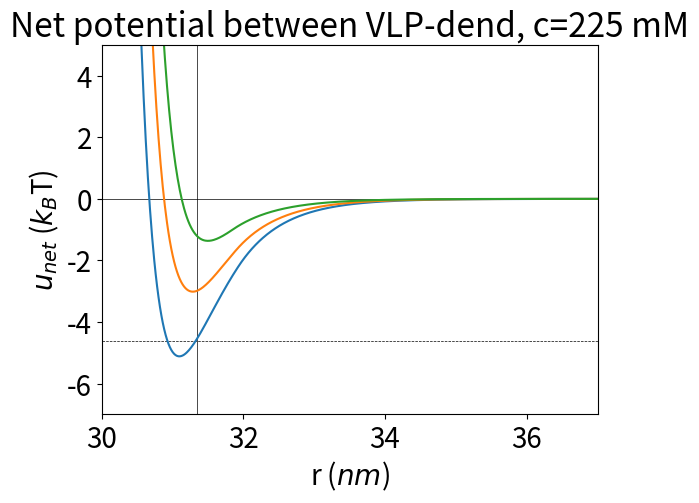

This chart was generated by the following Python code:
"""
Created on Mon Oct 24 13:51:15 2022
@author: cfaccini
writes lammps script for specific Qv, qd, sigmahc and c
"""
import numpy as np
import math
from matplotlib import pyplot as plt 

#=====================================================
def yukawa(r, q1, q2, kappa, d1, d2):
    lb = 0.714 #Bjerrum length, in nm
    aux1 = (q1/(1+kappa*(d1/2)))*np.exp(kappa*(d1/2))
    aux2 = (q2/(1+kappa*(d2/2)))*np.exp(kappa*(d2/2))
    ue = (1/r)*aux1*aux2*lb*np.exp(-kappa*r)    
    return ue
  
#lj1 is the modified LJ potential:    
def lj1(r, sigmahc, d1, d2):
    rmaxlj = sigmahc*(2**(1/6))  #lj cutoff without delta
    delta = (d1+d2)/2 - sigmahc
    rcut = rmaxlj + delta    
    aux = sigmahc/(r - delta)
    ulj = 1+ 4*(pow(aux, 12) - pow(aux, 6))
    # ulj = 4*(pow(aux, 12) - pow(aux, 6))
    ulj[r<delta] = math.inf         #this is just because for r<delta, ulj = infty
    ulj[r>rcut] = 0.    
    uljcut = ulj[r==rcut]    
    return ulj, rcut, uljcut

#lj2 is the unmodified LJ potential:
def lj2(r, d1, d2):
    sigma = (d1+d2)/2
    rmaxlj = sigma*(2**(1/6))  #lj cutoff without delta
    rcut = rmaxlj    
    aux = sigma/r
    ulj = 1 + 4*(pow(aux, 12) - pow(aux, 6))
    # ulj = 4*(pow(aux, 12) - pow(aux, 6))
    # ulj[r<delta] = math.inf         #this is just because for r<delta, ulj = infty
    ulj[r>rcut] = 0.    
    uljcut = ulj[r==rcut]    
    return ulj, rcut, uljcut

r = np.linspace(0.001, 100, 10000)  #r is in nanometers

#=====================================================

#number of steps:
steps = 1e8

#charges in e:
Q1 = -1500     #charge of VLP1 usually the highest-charge
Q2 = -1080      #charge of VLP2
Q3 = -600        #charge of VLP3
qd = 45         #dendrimer charge
#note: due to the way the initial_coords file is written, particles 1,2 and 4 are VLPs, and 3 is dendrimer!

D = 56 # in nm. NP diameter
dd = 6.7 # in nm. dendrimer diameter
lb = 0.714 # bjerrum lenth in water, room temp.

c = 0.225 #in Molars


#sigmahc for the interaction between VLPs and dendrimers:
#standard values are: 
    #EEE2 = 5.1nm
    #E2 = 4.75nm
    #Q2 = 4.45nm
    #K2 = 4.15nm
    
sigmahc_V1 = 4.75
sigmahc_V2 = 4.45
sigmahc_V3 = 4.15    #attention! this is usually the smaller value!

#=====================================================
#=====================================================

sigmahc_V1_ru = sigmahc_V1/D  #sigma_hc in reduced units
sigmahc_V2_ru = sigmahc_V2/D  #sigma_hc in reduced units
sigmahc_V3_ru = sigmahc_V3/D  #sigma_hc in reduced units

rmaxljV1 = sigmahc_V1*(2**(1/6))  #lj cutoff without delta. I"m assuming sigmahc_V1 is the largest.
rmaxV1_ru = rmaxljV1/D

lb = 0.714 # bjerrum lenth in water, room temp.
kappa = np.sqrt(8 * np.pi * lb * 0.6022*c)

#calculate values in LJ units for LAMMPS:    
NPcharge1 = (Q1 * (np.exp((1.64399 * D) * np.sqrt(c)) / (1 + ((1.64399 * D) * np.sqrt(c))))) * (1.6021 * 1e-19) / (1.6011 * 1e-19)
NPcharge2 = (Q2 * (np.exp((1.64399 * D) * np.sqrt(c)) / (1 + ((1.64399 * D) * np.sqrt(c))))) * (1.6021 * 1e-19) / (1.6011 * 1e-19)
NPcharge3 = (Q3 * (np.exp((1.64399 * D) * np.sqrt(c)) / (1 + ((1.64399 * D) * np.sqrt(c))))) * (1.6021 * 1e-19) / (1.6011 * 1e-19)
dendcharge = (qd * (np.exp((1.64399 * dd) * np.sqrt(c)) / (1 + ((1.64399 * dd) * np.sqrt(c))))) * (1.6021 * 1e-19) / (1.6011 * 1e-19)

userInputSalt = D * np.sqrt(8*np.pi*lb*0.6022*c)     #in reduced units


#=====================================================

#calculate Yukawa potentials:
#VLP-VLP
ueV1 = yukawa(r, Q1, Q1, kappa, D, D)    
ueV2 = yukawa(r, Q2, Q2, kappa, D, D)
ueV3 = yukawa(r, Q3, Q3, kappa, D, D)

ueV12 = yukawa(r, Q1, Q2, kappa, D, D)
ueV13 = yukawa(r, Q1, Q3, kappa, D, D)
ueV23 = yukawa(r, Q2, Q3, kappa, D, D)

val11 = np.where(ueV1 <= 0.005)
index11 = val11[0]
re11 = r[index11[0]]

val22 = np.where(ueV2 <= 0.005)
index22 = val22[0]
re22 = r[index22[0]]

val33 = np.where(ueV3 <= 0.005)
index33 = val33[0]
re33 = r[index33[0]]    

val12 = np.where(ueV12 <= 0.005)
index12 = val12[0]
re12 = r[index12[0]]

val13 = np.where(ueV13 <= 0.005)
index13 = val13[0]
re13 = r[index13[0]]

val23 = np.where(ueV23 <= 0.005)
index23 = val23[0]
re23 = r[index23[0]]

#dend-VLP:
ue1d = yukawa(r, Q1, qd, kappa, D, dd)
ue2d = yukawa(r, Q2, qd, kappa, D, dd)
ue3d = yukawa(r, Q3, qd, kappa, D, dd)

val1d = np.where(np.absolute(ue1d) <= 0.005)
index1d = val1d[0]
re1d = r[index1d[0]]

val2d = np.where(np.absolute(ue2d) <= 0.005)
index2d = val2d[0]
re2d = r[index2d[0]]

val3d = np.where(np.absolute(ue3d) <= 0.005)
index3d = val3d[0]
re3d = r[index3d[0]]

#dend-dend
uedd = yukawa(r, qd, qd, kappa, dd, dd)

valdd = np.where(np.absolute(uedd) <= 0.005)
indexdd = valdd[0]
redd = r[indexdd[0]]

#cutoffs:
VV11_es = re11/D    #ES V1-V1 cutoff in reduced units
VV22_es = re22/D    #ES V2-V2 cutoff in reduced units
VV33_es = re33/D    #ES V3-V3 cutoff in reduced units
VV12_es = re12/D    #ES V1-V2 cutoff in reduced units
VV13_es = re13/D    #ES V1-V3 cutoff in reduced units
VV23_es = re23/D    #ES V2-V3 cutoff in reduced units    

Vd_es = re1d/D
dd_es = redd/D

#=====================================================
#calculate lj potentials:
    
#VLP-VLP: unmod lj potential   
ulj11, rcut11, uljcut11 = lj2(r, D, D)
ulj22, rcut22, uljcut22 = lj2(r, D, D)
ulj33, rcut33, uljcut33 = lj2(r, D, D)

ulj12, rcut12, uljcut12 = lj2(r, D, D)
ulj13, rcut13, uljcut13 = lj2(r, D, D)
ulj23, rcut23, uljcut23 = lj2(r, D, D)

delta11 = 0
delta_VV = delta11/D

#VLP-dend: mod lj potentials
ulj1d, rcut1d, uljcut1d = lj1(r, sigmahc_V1, D, dd)
ulj2d, rcut2d, uljcut2d = lj1(r, sigmahc_V2, D, dd)
ulj3d, rcut3d, uljcut3d = lj1(r, sigmahc_V3, D, dd)

delta_V1 = (D + dd)/2 - sigmahc_V1
delta_V2 = (D + dd)/2 - sigmahc_V2
delta_V3 = (D + dd)/2 - sigmahc_V3

delta_Vd1 = delta_V1/D
delta_Vd2 = delta_V2/D
delta_Vd3 = delta_V3/D

#dend-dend: unmod lj potential:
uljdd, rcutdd, uljcutdd = lj2(r, dd, dd)    
deltadd = 0
delta_dd = deltadd/D


#=====================================================
#this block is for plotting the net potentials only:
#calculate net potentials:
unet1d = ue1d + ulj1d
unet2d = ue2d + ulj2d
unet3d = ue3d + ulj3d

rtouch = (D + dd)/2

saltconc=1000*c

plt.figure()
plt.rcParams.update({'font.size': 20})
plt.title('Net potential between VLP-dend, c=%i mM'%saltconc)
plt.xlabel('r ($nm$)')
plt.ylabel('$u_{net}$ ($k_B$T)')
plt.xlim(30, 37)
plt.ylim(-7, 5)
plt.axhline(y = 0, color ='black', linestyle = '-', lw = 0.5)
plt.axhline(y = -4.6, color ='black', linestyle = '--', lw = 0.5)
plt.axvline(x = rtouch, color ='black', linestyle = '-', lw = 0.5)
plt.plot(r, unet1d, label = 'E2, $\sigma_{hc}$=%f' %sigmahc_V1)
plt.plot(r, unet2d, label = 'Q2, $\sigma_{hc}$=%f' %sigmahc_V2)
plt.plot(r, unet3d, label = 'K2, $\sigma_{hc}$=%f' %sigmahc_V3)

#=====================================================

def header():
    s = '''     
# 3D simulation of virus macroassembly

units lj
boundary p p p
atom_style hybrid charge sphere
neighbor	0.3	bin
neigh_modify	every	1	delay	0	check	yes '''
    return s

def datafile():
    s ='''
## Create Simulation Box, Atoms ##
read_data	initCoords.assembly
#read_restart	assemblyRestart.10000000

## Group Atoms by Type ##
group virus1    type   1
group virus2    type   2
group virus3    type   4
group dend      type   3
group allViruses union virus1 virus2   virus3

## Defining Particle/Medium Properties ##
mass   1   1
mass   2   1
mass   4   1
mass   3   0.0029024	# relative mass of dendrimer to P22
dielectric	78.54

## Ascribing Initial Velocities ##
velocity	all	create	1.	4928459	rot	yes	dist	gaussian	units	box	# 1-kB*T,random seed,zero net ang.mom.,gauss from MB stats
 '''
    return s

def charge(c, npcharge1, npcharge2, npcharge3, dendcharge):
    s = f'''    
## Defining charges for {c}M ## 
set    type   1    charge  {npcharge1}     # qV1_DLVO (in LJ units)   
set    type   2    charge  {npcharge2}     # qV2_DLVO (in LJ units) 
set    type   4    charge  {npcharge3}     # qV3_DLVO (in LJ units)
set    type   3    charge  {dendcharge}    # qD_DLVO (in LJ units) 

''' 
    return s

def cutoffs(ljcut, salt, VV11_es, VV22_es, VV33_es, VV12_es, VV13_es, VV23_es, sigmahc_V1, sigmahc_V2, sigmahc_V3, delta_Vd1, delta_Vd2, delta_Vd3, Vd_es, dd_es, steps):
    s = f'''
## Ascribing interparticle potentials: ##
pair_style	hybrid/overlay	lj/expand	{ljcut}	coul/debye	{salt}	{VV11_es}	# LJ_cut without delta, kappa, Global ES_cut
pair_coeff	1	1	lj/expand	1	1.	0	# epsilon, sigma_hc, delta_V-V
pair_coeff	1	1	coul/debye	{VV11_es}	# V1-V1 ES_cut
pair_coeff	2	2	lj/expand	1	1.	0	# epsilon, sigma_hc, delta_V-V
pair_coeff	2	2	coul/debye	{VV22_es}	# V2-V2 ES_cut
pair_coeff	1	2	lj/expand	1	1.	0	# epsilon, sigma_hc, delta_V-V
pair_coeff	1	2	coul/debye	{VV12_es}	# V1-V2 ES_cut
pair_coeff	1	3	lj/expand	1	{sigmahc_V1}	{delta_Vd1}	# epsilon, sigma_hc, delta_V1-D
pair_coeff	1	3	coul/debye	{Vd_es}	# V-D ES_cut
pair_coeff	2	3	lj/expand	1	{sigmahc_V2}	{delta_Vd2}	# epsilon, sigma_hc, delta_V2-D
pair_coeff	2	3	coul/debye	{Vd_es}	# V-D ES_cut
pair_coeff	3	3	lj/expand	1	1.	0	# epsilon, sigma_hc, delta_D-D
pair_coeff	3	3	coul/debye	{dd_es}	# D-D ES_cut
pair_coeff	1	4	lj/expand	1	1.	0	# epsilon, sigma_hc, delta_V-V
pair_coeff	1	4	coul/debye	{VV13_es}	# V1-V3 ES_cut
pair_coeff	2	4	lj/expand	1	1.	0	# epsilon, sigma_hc, delta_V-V
pair_coeff	2	4	coul/debye	{VV23_es}	# V2-V3 ES_cut
pair_coeff	3	4	lj/expand	1	{sigmahc_V3}	{delta_Vd3}	# epsilon, sigma_hc, delta_V3-D
pair_coeff	3	4	coul/debye	{Vd_es}	# V-D ES_cut
pair_coeff	4	4	lj/expand	1	1.	0	# epsilon, sigma_hc, delta_V-V
pair_coeff	4	4	coul/debye	{VV33_es}	# V3-V3 ES_cut
pair_modify	shift	yes	# the additive e_LJ for repulsion-only


## Ensemble Fixes (+ for output) ##
variable	myTStep	equal	0.000025
timestep	0.000025
variable	myDStep	equal	1000000
fix	ens	all	nvt	temp	1.	1.	0.0025	# T_start, T_stop, T_damp=100*timestep

## Defining Output Information ##

dump	posD	all	custom	1000000	outfiles/dump.melt	id	type	x	y	z	# c_atomPot	c_atomKin
dump    allV    allViruses  custom  5000    outfiles/dump_allV.melt    id	type	x	y	z	# c_atomPot	c_atomKin 
dump	v1OnlyD	virus1	custom	10000	outfiles/dumpVirus1Only.melt	id	type	x	y	z	# c_atomPot	c_atomKin
dump	v2OnlyD	virus2	custom	10000	outfiles/dumpVirus2Only.melt	id	type	x	y	z	# c_atomPot	c_atomKin
dump	v3OnlyD	virus3	custom	10000	outfiles/dumpVirus3Only.melt	id	type	x	y	z	# c_atomPot	c_atomKin

thermo_style	custom	step etotal  pe  ke 
thermo_modify norm no
thermo	10000


restart		{int(steps/50)}	outfiles/assemblyRestart.*	# creates restart files throughout run
run		{steps}

undump posD
undump allV
undump v1OnlyD
undump v2OnlyD
undump v3OnlyD  
    '''
    return s


def footer():
    s = '''

    '''
    return s

# first write header:

script = header()
script+=datafile()            #datafile with initial coordinates

script+= charge(c, NPcharge1, NPcharge2, NPcharge3, dendcharge)         #VLP1 charge, VLP2 charge, VLP3 charge, dendrimer charge (in reduced units)
    
script+= cutoffs(rmaxV1_ru, userInputSalt, VV11_es, VV22_es, VV33_es, VV12_es, VV13_es, VV23_es, sigmahc_V1_ru, sigmahc_V2_ru, sigmahc_V3_ru, delta_Vd1, delta_Vd2, delta_Vd3, Vd_es, dd_es, int(steps) )
    
#cutoffs(ljcut, salt, VV11_es, VV22_es, VV33_es, VV12_es, VV13_es, VV23_es, sigmahc_V1, sigmahc_V2, sigmahc_V3, delta_Vd1, delta_Vd2, delta_Vd3, Vd_es, dd_es, steps):
# script+= footer()

